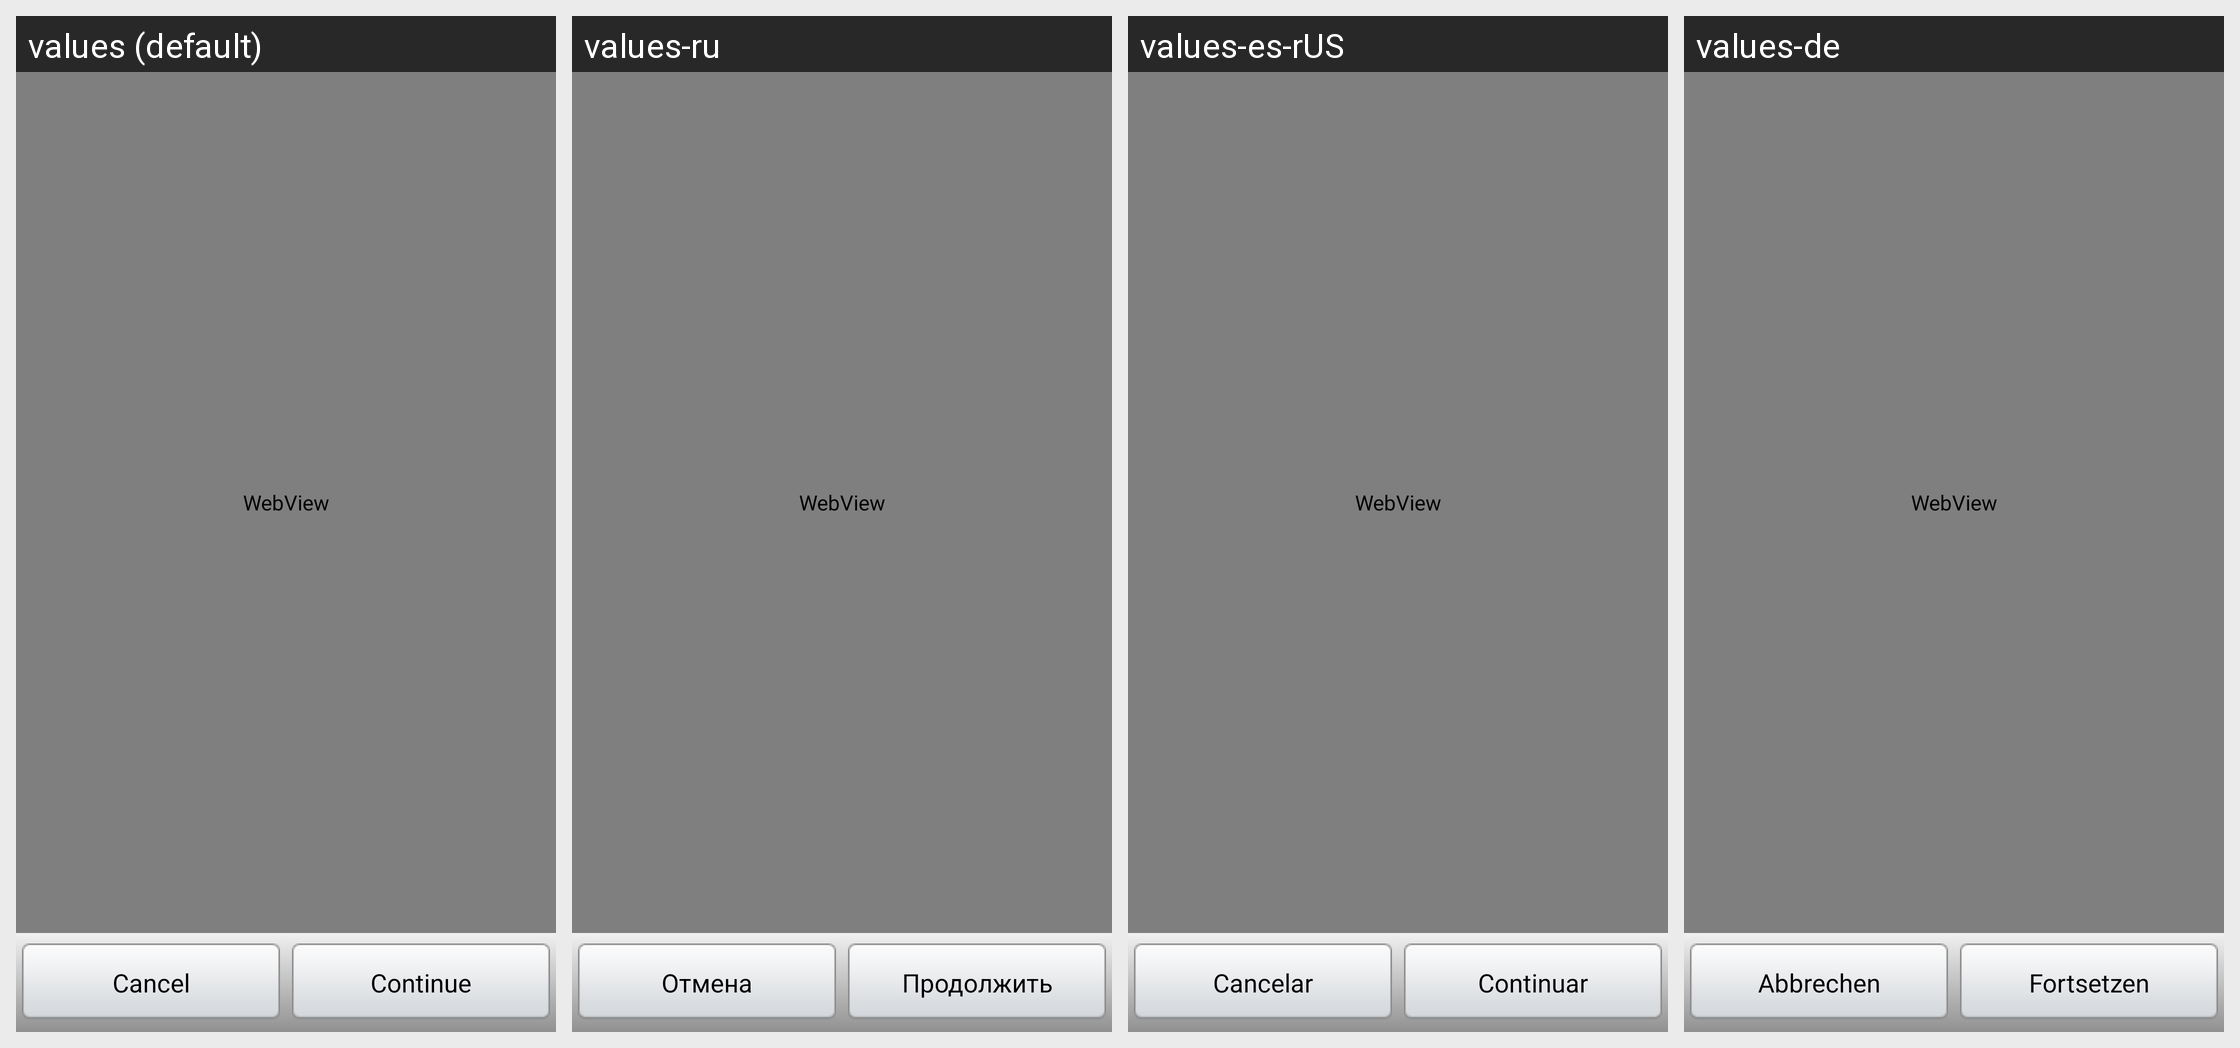

This grid shows one Android layout under several languages. Give, for every string resource on the screen, its name, the default text and each shown locale's text.
Android screen res/layout/kts_renewal_form_activity.xml rendered under 4 locales, left to right: values (default), values-ru, values-es-rUS, values-de. Device: Nexus 5 (rendered at 1080×1920; each locale shown at half size, 540×960, under a caption strip naming it); theme kis_theme.
Other locales in the repository, not shown: values-es, values-fr, values-it, values-pt.
Strings drawn on this screen, with the default value and each locale's value (text and hints the layout hard-codes, and strings that could not be matched under every locale, appear in the picture but are not listed):

str_activation_cancel_renewal
  values: Cancel
  values-ru: Отмена
  values-es-rUS: Cancelar
  values-de: Abbrechen

str_activation_proceed_renewal
  values: Continue
  values-ru: Продолжить
  values-es-rUS: Continuar
  values-de: Fortsetzen
